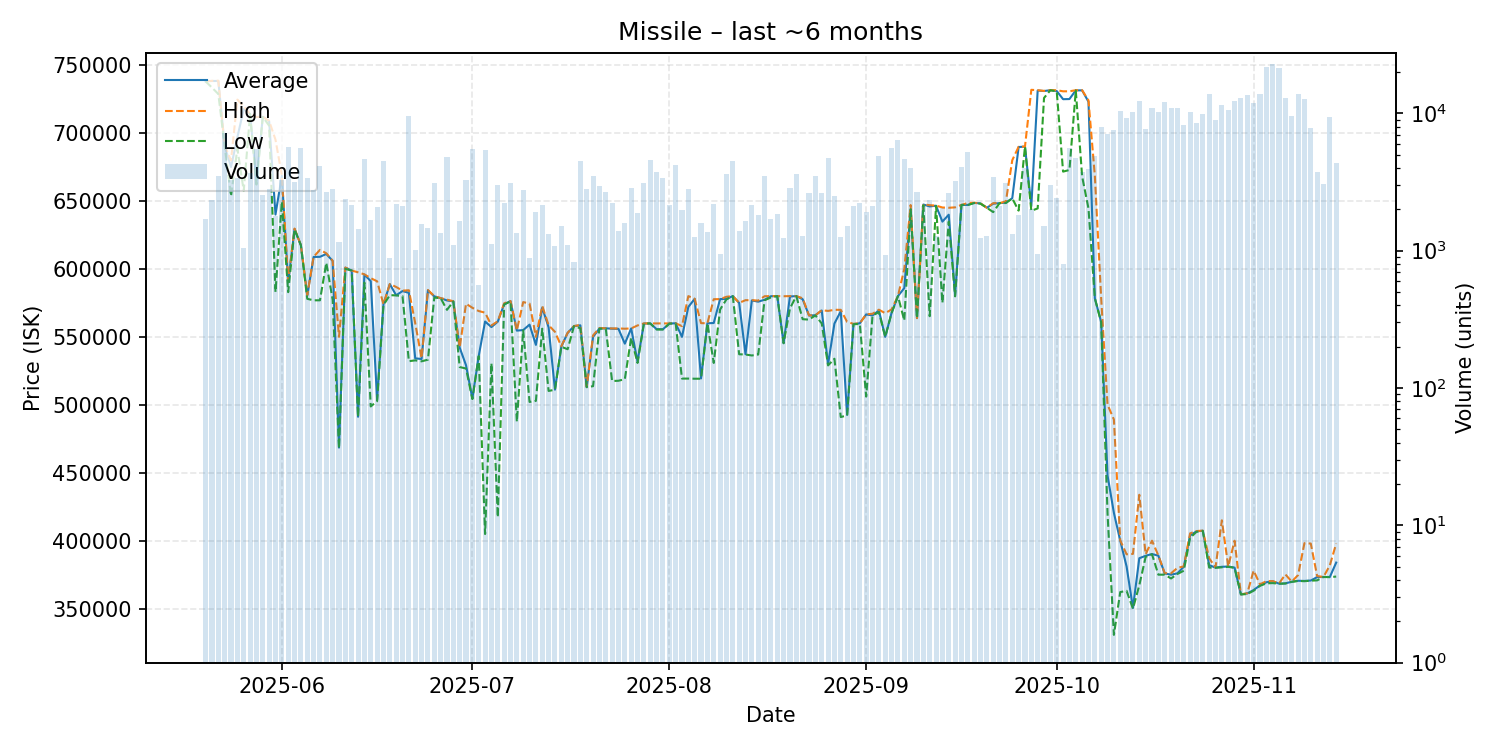

Values plotted in this chart, from the file beside it:
date, average, highest, lowest, order_count, volume
2025-05-20, 738100, 738100, 738000, 54, 1695
2025-05-21, 738300, 738400, 733450, 68, 2353
2025-05-22, 738300, 738500, 728700, 58, 3470
2025-05-23, 690600, 690600, 690600, 58, 7176
2025-05-24, 675000, 679900, 653700, 54, 3262
2025-05-25, 696900, 724600, 688500, 80, 3393
2025-05-26, 717600, 719600, 657400, 49, 1050
2025-05-27, 714000, 714000, 713900, 59, 3690
2025-05-28, 663500, 711800, 662100, 60, 5514
2025-05-29, 711900, 712000, 711900, 58, 2538
2025-05-30, 708800, 708900, 705400, 67, 2810
2025-05-31, 640000, 695100, 583000, 71, 1781
2025-06-01, 668500, 668900, 649600, 73, 3266
2025-06-02, 590000, 591100, 582900, 76, 5642
2025-06-03, 629300, 629700, 629100, 55, 3177
2025-06-04, 617500, 617500, 617400, 65, 5578
2025-06-05, 580300, 580700, 578000, 60, 3387
2025-06-06, 608800, 608900, 576900, 59, 2762
2025-06-07, 608900, 614000, 576900, 66, 4129
2025-06-08, 611000, 611500, 604500, 60, 2679
2025-06-09, 605900, 606000, 577300, 39, 2786
2025-06-10, 468500, 550000, 467900, 47, 1146
2025-06-11, 600900, 601000, 600000, 58, 2391
2025-06-12, 598800, 598800, 598800, 46, 2137
2025-06-13, 491200, 597500, 491100, 39, 1425
2025-06-14, 595800, 596000, 589900, 69, 4644
2025-06-15, 591000, 593200, 498800, 57, 1682
2025-06-16, 503900, 590900, 502700, 48, 2067
2025-06-17, 573900, 574000, 573400, 71, 4486
2025-06-18, 588800, 588900, 580700, 39, 887
2025-06-19, 580600, 586700, 580500, 42, 2175
2025-06-20, 583700, 584000, 580000, 55, 2128
2025-06-21, 582400, 584300, 532100, 93, 9501
2025-06-22, 534200, 560100, 532700, 48, 1007
2025-06-23, 533700, 534300, 532000, 56, 1571
2025-06-24, 584200, 584500, 533200, 51, 1452
2025-06-25, 579800, 580000, 578900, 47, 3105
2025-06-26, 578500, 578500, 578500, 41, 1351
2025-06-27, 576800, 577400, 569900, 73, 4796
2025-06-28, 576100, 576200, 576000, 37, 1095
2025-06-29, 542100, 542100, 527800, 46, 1637
2025-06-30, 529100, 574400, 526700, 63, 3243
2025-07-01, 504600, 571400, 504200, 55, 5482
2025-07-02, 536000, 569000, 535800, 36, 558
2025-07-03, 561300, 567800, 404900, 65, 5358
2025-07-04, 557200, 558400, 530500, 38, 1111
2025-07-05, 561200, 561500, 417300, 60, 2980
2025-07-06, 574000, 574700, 573800, 63, 2232
2025-07-07, 576300, 576400, 576100, 72, 3131
2025-07-08, 554600, 554800, 487600, 41, 1349
2025-07-09, 555000, 575600, 554800, 61, 2753
2025-07-10, 559000, 574500, 502100, 47, 877
2025-07-11, 544100, 550000, 502900, 45, 1920
2025-07-12, 571500, 572800, 556000, 52, 2164
2025-07-13, 557000, 558600, 510200, 44, 1312
2025-07-14, 511150, 553700, 511100, 47, 1076
2025-07-15, 542800, 543100, 542700, 52, 1507
2025-07-16, 552900, 553000, 540900, 50, 1095
2025-07-17, 557900, 558000, 557900, 32, 826
2025-07-18, 558500, 558700, 556300, 62, 4491
... 119 more rows
